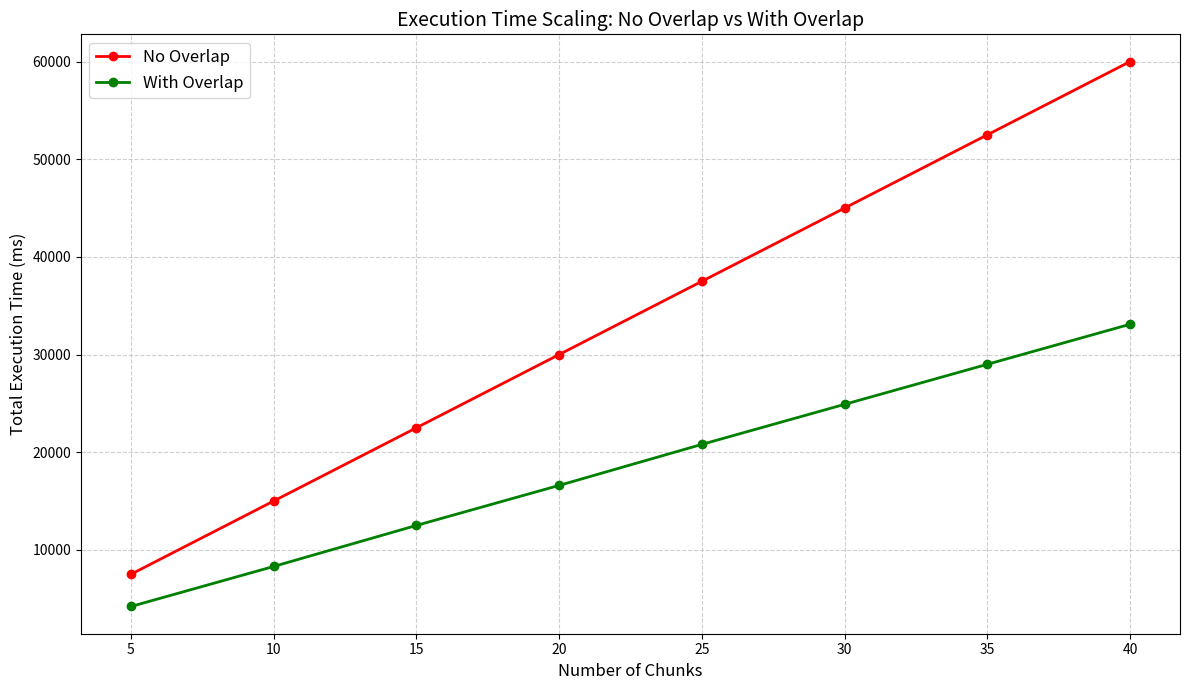

Python code for this plot:
import matplotlib.pyplot as plt

# === Simulated Data for Scaling Behavior ===
chunks = [5, 10, 15, 20, 25, 30, 35, 40]

# Simulated total execution times (in milliseconds)
no_overlap_times = [7500, 15000, 22500, 30000, 37500, 45000, 52500, 60000]
with_overlap_times = [4200, 8300, 12500, 16600, 20800, 24900, 29000, 33100]

# === Plotting ===
plt.figure(figsize=(12,7))

# Plot both lines
plt.plot(chunks, no_overlap_times, marker='o', color='red', linewidth=2, label='No Overlap')
plt.plot(chunks, with_overlap_times, marker='o', color='green', linewidth=2, label='With Overlap')

# Labels and Title
plt.xlabel('Number of Chunks', fontsize=12)
plt.ylabel('Total Execution Time (ms)', fontsize=12)
plt.title('Execution Time Scaling: No Overlap vs With Overlap', fontsize=14)

# Grid, Legend, and Styling
plt.grid(True, linestyle='--', alpha=0.6)
plt.legend(fontsize=12)
plt.tight_layout()

# Save Plot
plt.savefig('execution_time_scaling.png')
print("Plot saved as execution_time_scaling.png")

# Display Plot
plt.show()
